Photos from the image-classification dataset "combined_data" in the GitHub repository CalvinTChi/CS280_Project. Its 2 classes are: cancer, not cancer.

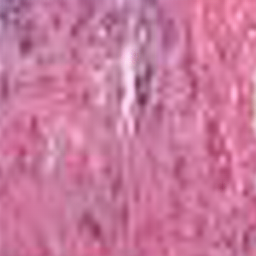
Label: cancer

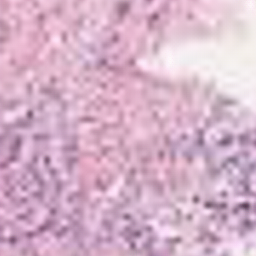
Label: not cancer

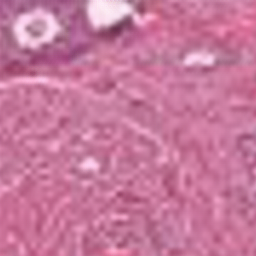
Label: cancer

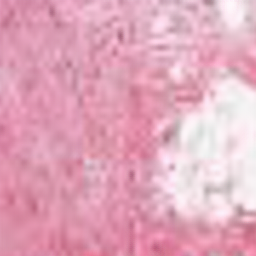
Label: cancer

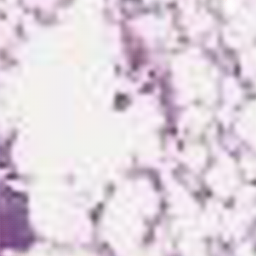
Label: not cancer

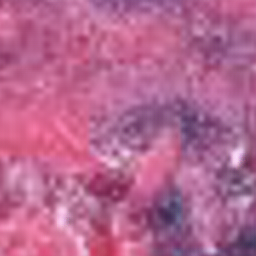
Label: not cancer
